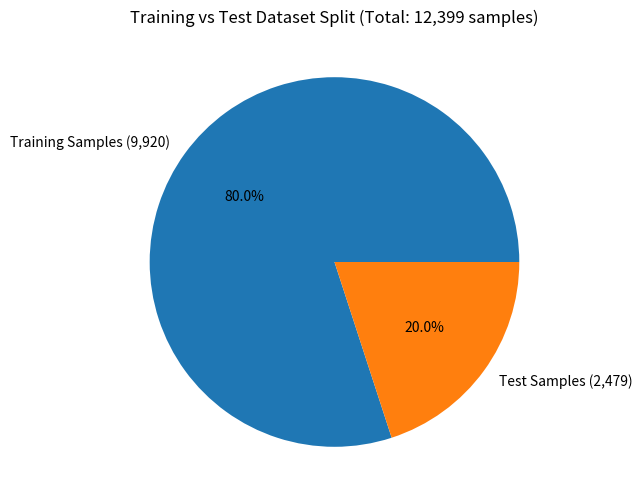

Python code for this plot:
import matplotlib.pyplot as plt

# Data
labels = ['Training Samples (9,920)', 'Test Samples (2,479)']
sizes = [9920, 2479]

# Create pie chart (no specific colors set — requirement)
plt.figure(figsize=(6,6))
plt.pie(sizes, labels=labels, autopct='%1.1f%%')
plt.title('Training vs Test Dataset Split (Total: 12,399 samples)')
plt.show()
